Run: headless pygame with SDL's dummy video driver; simulated clock (each Clock.tick advances the game by its frame time, no real sleeping); random seed 0; keys injected as events and as key.get_pressed() state; no mouse input; restart key R tapped at the start of phases 3 and 4.
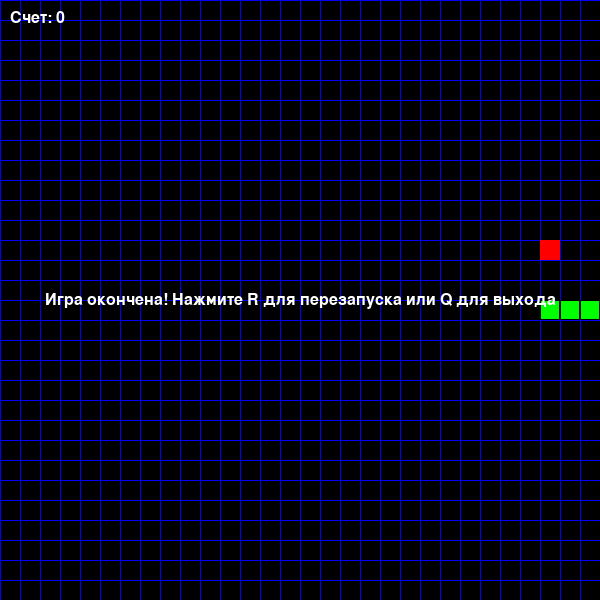
Frame 1 of 4 · flips 1–60 · no input
Frame 2 of 4 · flips 61–180 · tapped SPACE, RETURN · held RIGHT (→), D · screen unchanged from frame 1, image omitted
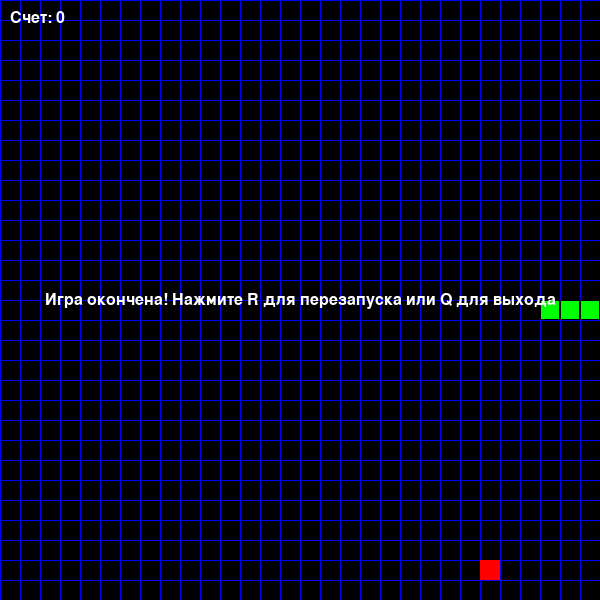
Frame 3 of 4 · flips 181–300 · tapped R · held DOWN (↓), S
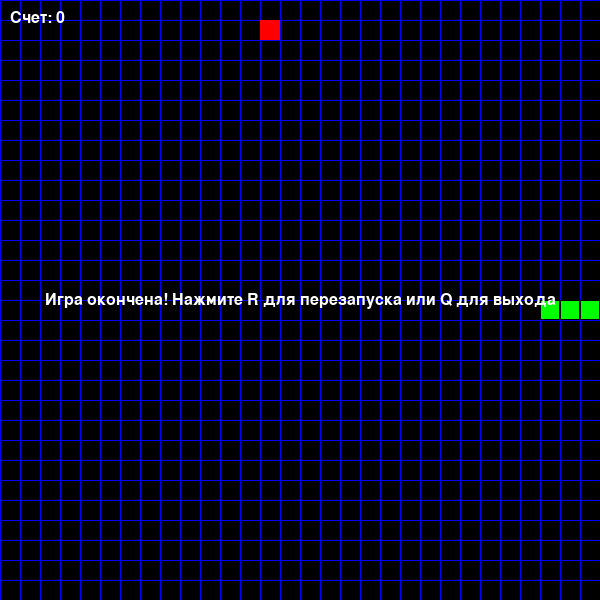
Frame 4 of 4 · flips 301–420 · tapped R · held LEFT (←), A, UP (↑), W

The pygame program that drew these frames:

import pygame
import random
import sys
from enum import Enum

# Инициализация pygame
pygame.init()

# Константы
class Direction(Enum):
    UP = 1
    DOWN = 2
    LEFT = 3
    RIGHT = 4

class Colors:
    BLACK = (0, 0, 0)
    WHITE = (255, 255, 255)
    GREEN = (0, 255, 0)
    RED = (255, 0, 0)
    BLUE = (0, 0, 255)

class GameConfig:
    WINDOW_WIDTH = 600
    WINDOW_HEIGHT = 600
    GRID_SIZE = 20
    GRID_WIDTH = WINDOW_WIDTH // GRID_SIZE
    GRID_HEIGHT = WINDOW_HEIGHT // GRID_SIZE
    FPS = 10

class Snake:
    def __init__(self):
        self.reset()
    
    def reset(self):
        # Начальная позиция змейки
        self.positions = [(GameConfig.GRID_WIDTH // 2, GameConfig.GRID_HEIGHT // 2)]
        self.direction = Direction.RIGHT
        self.grow_pending = 3  # Начальная длина змейки
        self.score = 0
    
    def get_head_position(self):
        return self.positions[0]
    
    def move(self):
        head_x, head_y = self.get_head_position()
        
        # Движение в зависимости от направления
        if self.direction == Direction.UP:
            new_position = (head_x, head_y - 1)
        elif self.direction == Direction.DOWN:
            new_position = (head_x, head_y + 1)
        elif self.direction == Direction.LEFT:
            new_position = (head_x - 1, head_y)
        elif self.direction == Direction.RIGHT:
            new_position = (head_x + 1, head_y)
        
        # Добавляем новую голову
        self.positions.insert(0, new_position)
        
        # Удаляем хвост, если не нужно расти
        if self.grow_pending > 0:
            self.grow_pending -= 1
        else:
            self.positions.pop()
    
    def grow(self):
        self.grow_pending += 1
        self.score += 1
    
    def check_collision(self):
        head_x, head_y = self.get_head_position()
        
        # Проверка столкновения со стеной
        if (head_x < 0 or head_x >= GameConfig.GRID_WIDTH or
            head_y < 0 or head_y >= GameConfig.GRID_HEIGHT):
            return True
        
        # Проверка столкновения с собой
        if self.get_head_position() in self.positions[1:]:
            return True
        
        return False
    
    def change_direction(self, new_direction):
        # Предотвращаем движение в противоположном направлении
        if ((new_direction == Direction.UP and self.direction != Direction.DOWN) or
            (new_direction == Direction.DOWN and self.direction != Direction.UP) or
            (new_direction == Direction.LEFT and self.direction != Direction.RIGHT) or
            (new_direction == Direction.RIGHT and self.direction != Direction.LEFT)):
            self.direction = new_direction

class Food:
    def __init__(self, snake):
        self.position = self.generate_position(snake)
    
    def generate_position(self, snake):
        while True:
            position = (random.randint(0, GameConfig.GRID_WIDTH - 1),
                       random.randint(0, GameConfig.GRID_HEIGHT - 1))
            if position not in snake.positions:
                return position
    
    def respawn(self, snake):
        self.position = self.generate_position(snake)

class Game:
    def __init__(self):
        self.screen = pygame.display.set_mode((GameConfig.WINDOW_WIDTH, GameConfig.WINDOW_HEIGHT))
        pygame.display.set_caption('Змейка - ООП')
        self.clock = pygame.time.Clock()
        self.font = pygame.font.SysFont('Arial', 24)
        
        self.snake = Snake()
        self.food = Food(self.snake)
        self.game_over = False
    
    def handle_events(self):
        for event in pygame.event.get():
            if event.type == pygame.QUIT:
                pygame.quit()
                sys.exit()
            elif event.type == pygame.KEYDOWN:
                if self.game_over:
                    if event.key == pygame.K_r:
                        self.restart_game()
                    elif event.key == pygame.K_q:
                        pygame.quit()
                        sys.exit()
                else:
                    if event.key == pygame.K_UP:
                        self.snake.change_direction(Direction.UP)
                    elif event.key == pygame.K_DOWN:
                        self.snake.change_direction(Direction.DOWN)
                    elif event.key == pygame.K_LEFT:
                        self.snake.change_direction(Direction.LEFT)
                    elif event.key == pygame.K_RIGHT:
                        self.snake.change_direction(Direction.RIGHT)
    
    def update(self):
        if not self.game_over:
            self.snake.move()
            
            # Проверка столкновения с едой
            if self.snake.get_head_position() == self.food.position:
                self.snake.grow()
                self.food.respawn(self.snake)
            
            # Проверка столкновений
            if self.snake.check_collision():
                self.game_over = True
    
    def draw(self):
        self.screen.fill(Colors.BLACK)
        
        # Рисуем сетку (опционально)
        for x in range(0, GameConfig.WINDOW_WIDTH, GameConfig.GRID_SIZE):
            pygame.draw.line(self.screen, Colors.BLUE, (x, 0), (x, GameConfig.WINDOW_HEIGHT))
        for y in range(0, GameConfig.WINDOW_HEIGHT, GameConfig.GRID_SIZE):
            pygame.draw.line(self.screen, Colors.BLUE, (0, y), (GameConfig.WINDOW_WIDTH, y))
        
        # Рисуем змейку
        for position in self.snake.positions:
            rect = pygame.Rect(position[0] * GameConfig.GRID_SIZE,
                             position[1] * GameConfig.GRID_SIZE,
                             GameConfig.GRID_SIZE, GameConfig.GRID_SIZE)
            pygame.draw.rect(self.screen, Colors.GREEN, rect)
            pygame.draw.rect(self.screen, Colors.BLACK, rect, 1)
        
        # Рисуем еду
        food_rect = pygame.Rect(self.food.position[0] * GameConfig.GRID_SIZE,
                              self.food.position[1] * GameConfig.GRID_SIZE,
                              GameConfig.GRID_SIZE, GameConfig.GRID_SIZE)
        pygame.draw.rect(self.screen, Colors.RED, food_rect)
        
        # Рисуем счет
        score_text = self.font.render(f'Счет: {self.snake.score}', True, Colors.WHITE)
        self.screen.blit(score_text, (10, 10))
        
        # Рисуем сообщение о конце игры
        if self.game_over:
            game_over_text = self.font.render('Игра окончена! Нажмите R для перезапуска или Q для выхода', 
                                            True, Colors.WHITE)
            text_rect = game_over_text.get_rect(center=(GameConfig.WINDOW_WIDTH // 2, 
                                                      GameConfig.WINDOW_HEIGHT // 2))
            self.screen.blit(game_over_text, text_rect)
        
        pygame.display.flip()
    
    def restart_game(self):
        self.snake.reset()
        self.food.respawn(self.snake)
        self.game_over = False
    
    def run(self):
        while True:
            self.handle_events()
            self.update()
            self.draw()
            self.clock.tick(GameConfig.FPS)

# Запуск игры
if __name__ == "__main__":
    game = Game()
    game.run()
